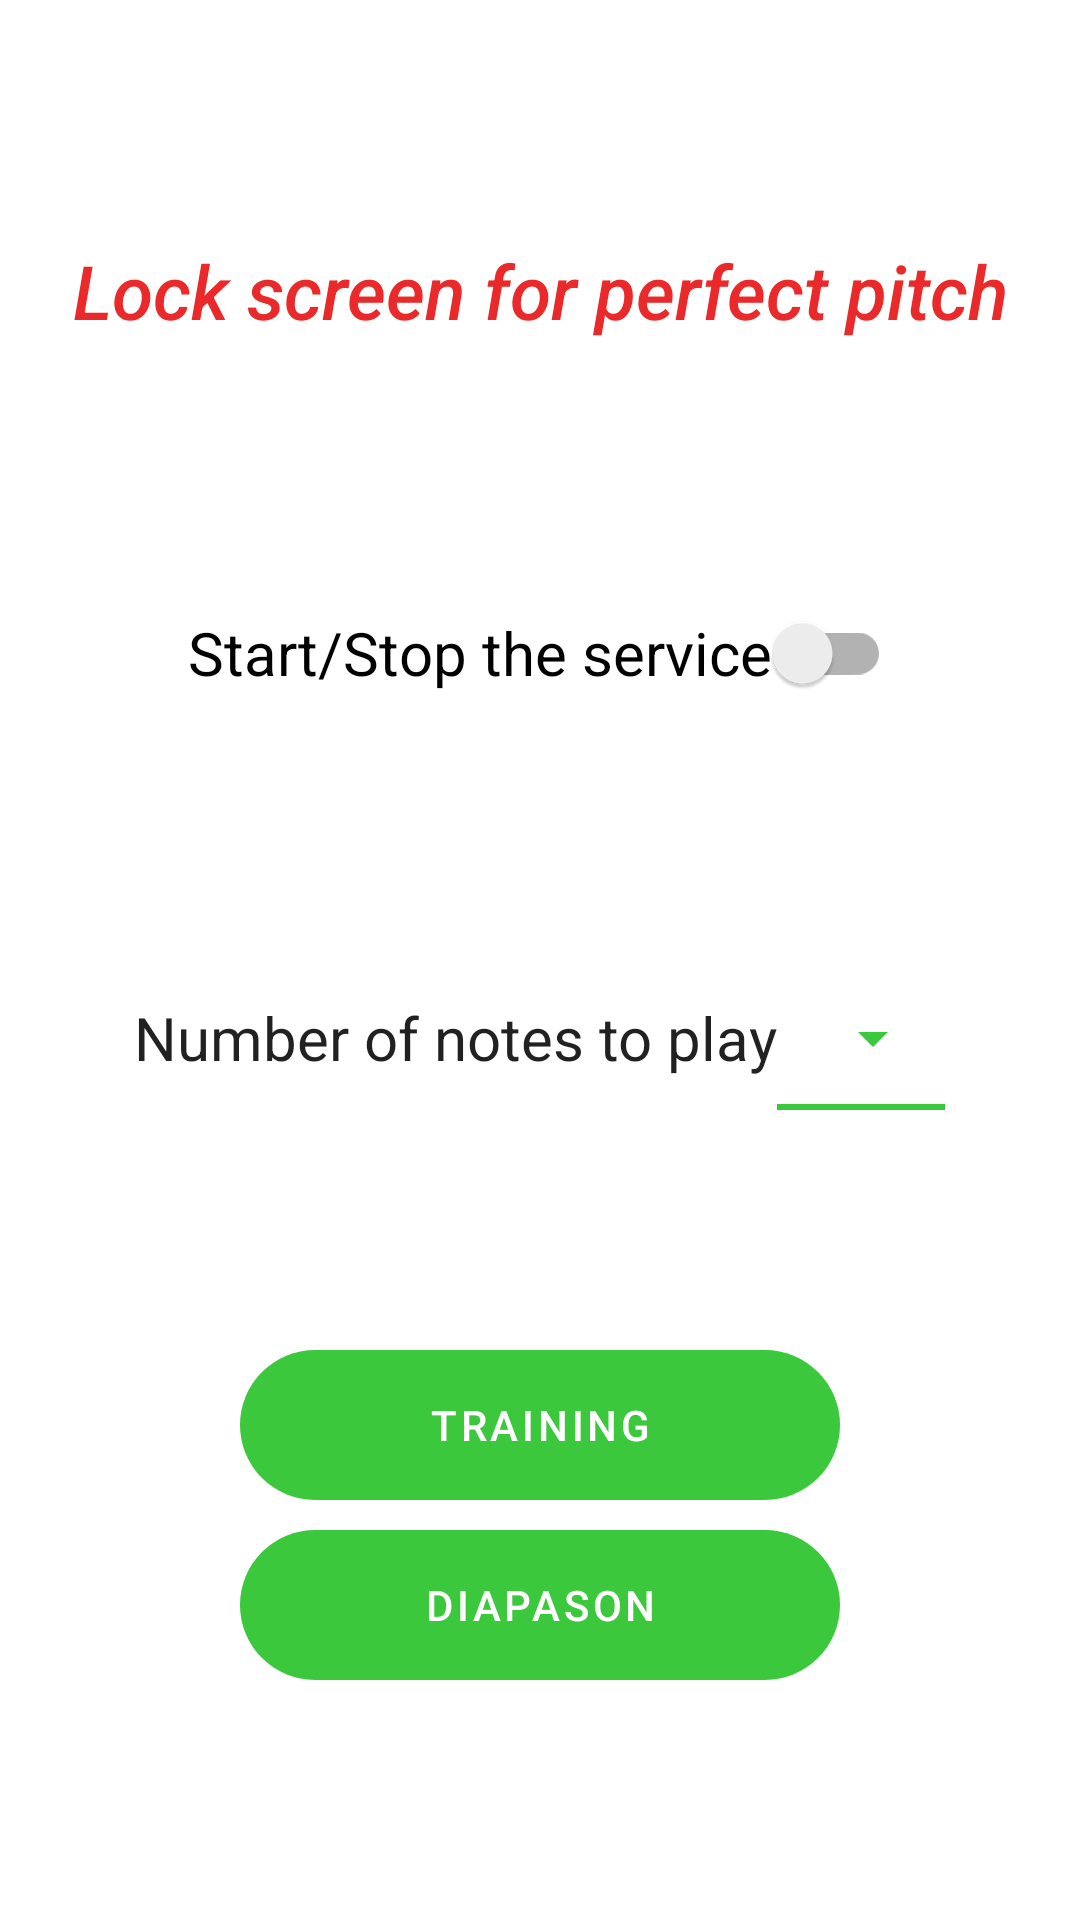

Android layout source for this screen:
<!-- AndroidManifest.xml: fallback theme Theme.MaterialComponents.DayNight.NoActionBar -->
<!-- res/layout/main_activity.xml -->
<?xml version="1.0" encoding="utf-8"?>
<androidx.constraintlayout.widget.ConstraintLayout
    xmlns:android="http://schemas.android.com/apk/res/android"
    xmlns:app="http://schemas.android.com/apk/res-auto"
    xmlns:tools="http://schemas.android.com/tools"
    android:id="@+id/activity_main"
    android:layout_width="match_parent"
    android:layout_height="match_parent"
    android:background="@color/custom_launcher_main_background"
    tools:context=".activities.MainActivity">

    <TextView
        android:id="@+id/title"
        android:layout_width="match_parent"
        android:layout_height="wrap_content"
        android:gravity="center"
        android:text="@string/click_to_grant_permissions_and_start_the_service"
        android:textColor="@color/custom_text_view_main_activity"
        android:textSize="25sp"
        android:fontFamily="sans-serif-medium"
        android:textStyle="italic"
        app:layout_constraintTop_toTopOf="parent"
        app:layout_constraintStart_toStartOf="parent"
        app:layout_constraintEnd_toEndOf="parent"
        app:layout_constraintBottom_toTopOf="@id/switchLayout" />

    <LinearLayout
        android:id="@+id/switchLayout"
        android:layout_width="match_parent"
        android:layout_height="wrap_content"
        android:gravity="center_horizontal"
        app:layout_constraintTop_toBottomOf="@id/title"
        app:layout_constraintStart_toStartOf="parent"
        app:layout_constraintEnd_toEndOf="parent"
        app:layout_constraintBottom_toTopOf="@id/notesLayout">

        <androidx.appcompat.widget.SwitchCompat
            android:id="@+id/startSwitch"
            android:layout_width="wrap_content"
            android:layout_height="48dp"
            android:text="@string/grant_and_start"
            android:textSize="20sp" />
    </LinearLayout>

    <LinearLayout
        android:id="@+id/notesLayout"
        android:layout_width="match_parent"
        android:layout_height="wrap_content"
        android:gravity="center_horizontal"
        app:layout_constraintTop_toBottomOf="@id/switchLayout"
        app:layout_constraintStart_toStartOf="parent"
        app:layout_constraintEnd_toEndOf="parent"
        app:layout_constraintBottom_toTopOf="@id/earTrainingContainer">

        <TextView
            android:layout_width="wrap_content"
            android:layout_height="match_parent"
            android:gravity="center"
            android:text="@string/number_of_notes_to_play"
            android:textSize="20sp"
            style="@style/MainActivityDayNight" />

        <com.google.android.material.textfield.TextInputLayout
            android:id="@+id/textInputLayout"
            android:layout_width="wrap_content"
            android:layout_height="wrap_content"
            style="@style/TextInputLayoutStyle"
            android:theme="@style/TextInputLayoutTheme">

            <com.google.android.material.textfield.MaterialAutoCompleteTextView
                android:id="@+id/numberInput"
                android:layout_width="match_parent"
                android:layout_height="48dp"
                android:layout_weight="1"
                android:text="@string/_3"
                android:textColor="@color/custom_auto_complete_text_view_text_highlighted"
                android:textSize="18sp"
                android:gravity="end"
                android:inputType="none"
                tools:ignore="LabelFor" />
        </com.google.android.material.textfield.TextInputLayout>
    </LinearLayout>

    <LinearLayout
        android:id="@+id/earTrainingContainer"
        android:layout_width="match_parent"
        android:layout_height="wrap_content"
        android:gravity="center"
        app:layout_constraintTop_toBottomOf="@id/notesLayout"
        app:layout_constraintStart_toStartOf="parent"
        app:layout_constraintEnd_toEndOf="parent"
        app:layout_constraintBottom_toBottomOf="parent"
        android:orientation="vertical">
        <LinearLayout
            android:id="@+id/trainingLayout"
            android:layout_width="match_parent"
            android:layout_height="wrap_content"
            android:layout_marginBottom="10dp"
            android:gravity="center"
            app:layout_constraintTop_toTopOf="parent"
            app:layout_constraintStart_toStartOf="parent"
            app:layout_constraintEnd_toEndOf="parent"
            app:layout_constraintBottom_toTopOf="@id/diapasonLayout">

            <Button
                android:id="@+id/trainingButton"
                android:layout_width="200dp"
                android:layout_height="50dp"
                android:gravity="center"
                android:text="@string/training"
                android:fontFamily="sans-serif-medium"
                android:background="@drawable/main_activity_button"
                style="@style/ButtonNoTint" />
        </LinearLayout>

        <LinearLayout
            android:id="@+id/diapasonLayout"
            android:layout_width="match_parent"
            android:layout_height="wrap_content"
            android:gravity="center"
            app:layout_constraintTop_toBottomOf="@id/trainingLayout"
            app:layout_constraintStart_toStartOf="parent"
            app:layout_constraintEnd_toEndOf="parent"
            app:layout_constraintBottom_toBottomOf="parent">

            <Button
                android:id="@+id/diapasonButton"
                android:layout_width="200dp"
                android:layout_height="50dp"
                android:gravity="center"
                android:text="@string/diapason"
                android:fontFamily="sans-serif-medium"
                android:background="@drawable/main_activity_button"
                style="@style/ButtonNoTint" />
        </LinearLayout>
    </LinearLayout>

</androidx.constraintlayout.widget.ConstraintLayout>
<!-- resources referenced by this layout -->
<resources>
  <color name="custom_auto_complete_text_view_text_highlighted">@color/black</color>
  <color name="custom_launcher_main_background">@color/white</color>
  <color name="custom_text_view_main_activity">@color/custom_wrong_round_red</color>
  <!-- drawable main_activity_button (drawable) -->
  <?xml version="1.0" encoding="utf-8"?>
  <selector xmlns:android="http://schemas.android.com/apk/res/android">
      <item android:state_pressed="false">
          <shape
              android:shape="rectangle"
              android:tint="@color/custom_color_accent">
              <corners android:radius="100dp" />
          </shape>
      </item>
      <item android:state_pressed="true">
          <shape
              android:shape="rectangle"
              android:tint="@color/custom_color_accent_button_pressed">
              <corners android:radius="100dp" />
          </shape>
      </item>
  
  </selector>
  <string name="_3" translatable="false">3</string>
  <string name="click_to_grant_permissions_and_start_the_service">Lock screen for perfect pitch</string>
  <string name="diapason" translatable="false">DIAPASON</string>
  <string name="grant_and_start">Start/Stop the service</string>
  <string name="number_of_notes_to_play">Number of notes to play</string>
  <string name="training">TRAINING</string>
  <style name="ButtonNoTint" parent="Widget.MaterialComponents.Button">
          <item name="backgroundTint">@null</item>
      </style>
  <style name="MainActivityDayNight" parent="@style/Theme.MaterialComponents.DayNight.DarkActionBar">
          <item name="colorPrimary">@color/custom_color_primary</item>
          <item name="colorPrimaryDark">@color/custom_color_primary</item>
          <item name="colorAccent">@color/custom_color_accent</item>
          <item name="actionBarStyle">@style/Widget.MaterialComponents.ActionBar.Primary</item>
          <item name="alertDialogTheme">@style/AlertDialogDayNight</item>
      </style>
  <style name="TextInputLayoutStyle" parent="@style/Widget.MaterialComponents.TextInputLayout.OutlinedBox.Dense.ExposedDropdownMenu">
          <item name="colorOnSurface">@color/custom_launcher_main_background</item>
          <item name="colorSurface">@color/custom_launcher_main_background</item>
          <item name="boxBackgroundMode">filled</item>
          <item name="boxBackgroundColor">@color/custom_launcher_main_background</item>
          <item name="boxStrokeWidth">2dp</item>
          <item name="boxStrokeColor">@color/box_stroke_color</item>
          <item name="startIconTint">@color/custom_color_accent</item>
          <item name="endIconTint">@color/custom_color_accent</item>
      </style>
  <style name="TextInputLayoutTheme">
          <item name="colorOnSurface">@color/custom_floating_background_background</item>
          <item name="colorSurface">@color/custom_floating_background_background</item>
      </style>
  <color name="black">#000000</color>
  <color name="white">#FFFFFF</color>
  <color name="custom_wrong_round_red">#EA2A2A</color>
  <color name="custom_color_accent">@color/custom_launcher_icon_background_green</color>
  <color name="custom_color_accent_button_pressed">#78C878</color>
  <color name="custom_color_primary">@color/custom_launcher_icon_background_green</color>
  <style name="AlertDialogDayNight" parent="Theme.AppCompat.DayNight.Dialog.Alert">
          <item name="android:background">@color/custom_floating_background_background</item>
          <item name="buttonBarButtonStyle">@style/ButtonAlertDialogDayNight</item>
      </style>
  <color name="custom_floating_background_background">@color/white</color>
  <color name="custom_launcher_icon_background_green">#3CC83C</color>
  <style name="ButtonAlertDialogDayNight" parent="Widget.AppCompat.Button.ButtonBar.AlertDialog">
          <item name="android:textColor">@color/custom_color_accent</item>
      </style>
</resources>
